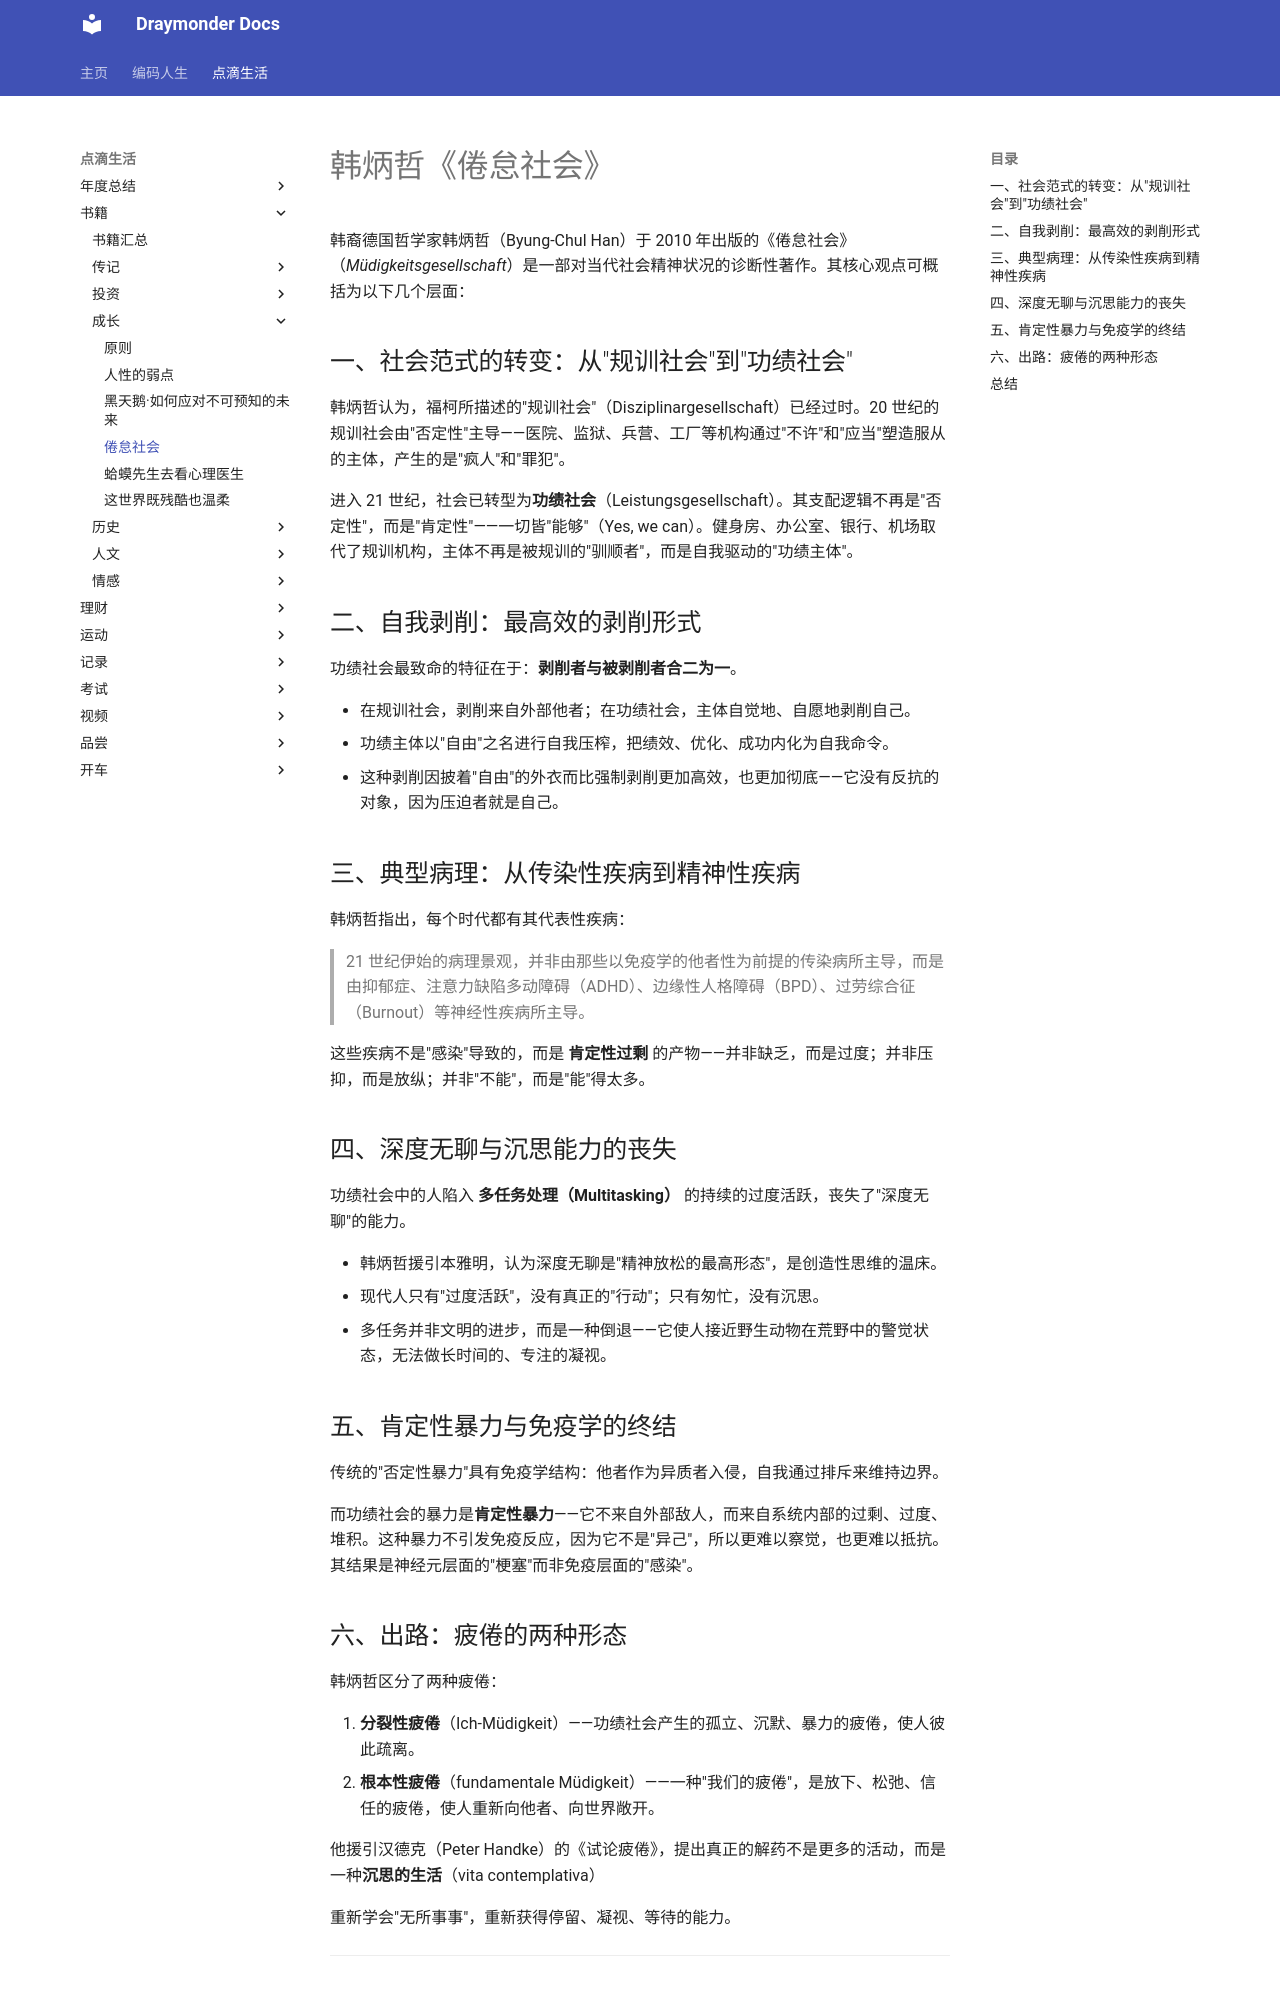

repository: Draymonders/draymonders.github.io · page: enjoy/book/grow/倦怠社会/index.html · generator: mkdocs

# 韩炳哲《倦怠社会》

韩裔德国哲学家韩炳哲（Byung-Chul Han）于 2010 年出版的《倦怠社会》（*Müdigkeitsgesellschaft*）是一部对当代社会精神状况的诊断性著作。其核心观点可概括为以下几个层面：

## 一、社会范式的转变：从"规训社会"到"功绩社会"

韩炳哲认为，福柯所描述的"规训社会"（Disziplinargesellschaft）已经过时。20 世纪的规训社会由"否定性"主导——医院、监狱、兵营、工厂等机构通过"不许"和"应当"塑造服从的主体，产生的是"疯人"和"罪犯"。

进入 21 世纪，社会已转型为**功绩社会**（Leistungsgesellschaft）。其支配逻辑不再是"否定性"，而是"肯定性"——一切皆"能够"（Yes, we can）。健身房、办公室、银行、机场取代了规训机构，主体不再是被规训的"驯顺者"，而是自我驱动的"功绩主体"。

## 二、自我剥削：最高效的剥削形式

功绩社会最致命的特征在于：**剥削者与被剥削者合二为一**。

- 在规训社会，剥削来自外部他者；在功绩社会，主体自觉地、自愿地剥削自己。
- 功绩主体以"自由"之名进行自我压榨，把绩效、优化、成功内化为自我命令。
- 这种剥削因披着"自由"的外衣而比强制剥削更加高效，也更加彻底——它没有反抗的对象，因为压迫者就是自己。

## 三、典型病理：从传染性疾病到精神性疾病

韩炳哲指出，每个时代都有其代表性疾病：

> 21 世纪伊始的病理景观，并非由那些以免疫学的他者性为前提的传染病所主导，而是由抑郁症、注意力缺陷多动障碍（ADHD）、边缘性人格障碍（BPD）、过劳综合征（Burnout）等神经性疾病所主导。

这些疾病不是"感染"导致的，而是 **肯定性过剩** 的产物——并非缺乏，而是过度；并非压抑，而是放纵；并非"不能"，而是"能"得太多。

## 四、深度无聊与沉思能力的丧失

功绩社会中的人陷入 **多任务处理（Multitasking）** 的持续的过度活跃，丧失了"深度无聊"的能力。

- 韩炳哲援引本雅明，认为深度无聊是"精神放松的最高形态"，是创造性思维的温床。
- 现代人只有"过度活跃"，没有真正的"行动"；只有匆忙，没有沉思。
- 多任务并非文明的进步，而是一种倒退——它使人接近野生动物在荒野中的警觉状态，无法做长时间的、专注的凝视。

## 五、肯定性暴力与免疫学的终结

传统的"否定性暴力"具有免疫学结构：他者作为异质者入侵，自我通过排斥来维持边界。

而功绩社会的暴力是**肯定性暴力**——它不来自外部敌人，而来自系统内部的过剩、过度、堆积。这种暴力不引发免疫反应，因为它不是"异己"，所以更难以察觉，也更难以抵抗。其结果是神经元层面的"梗塞"而非免疫层面的"感染"。
